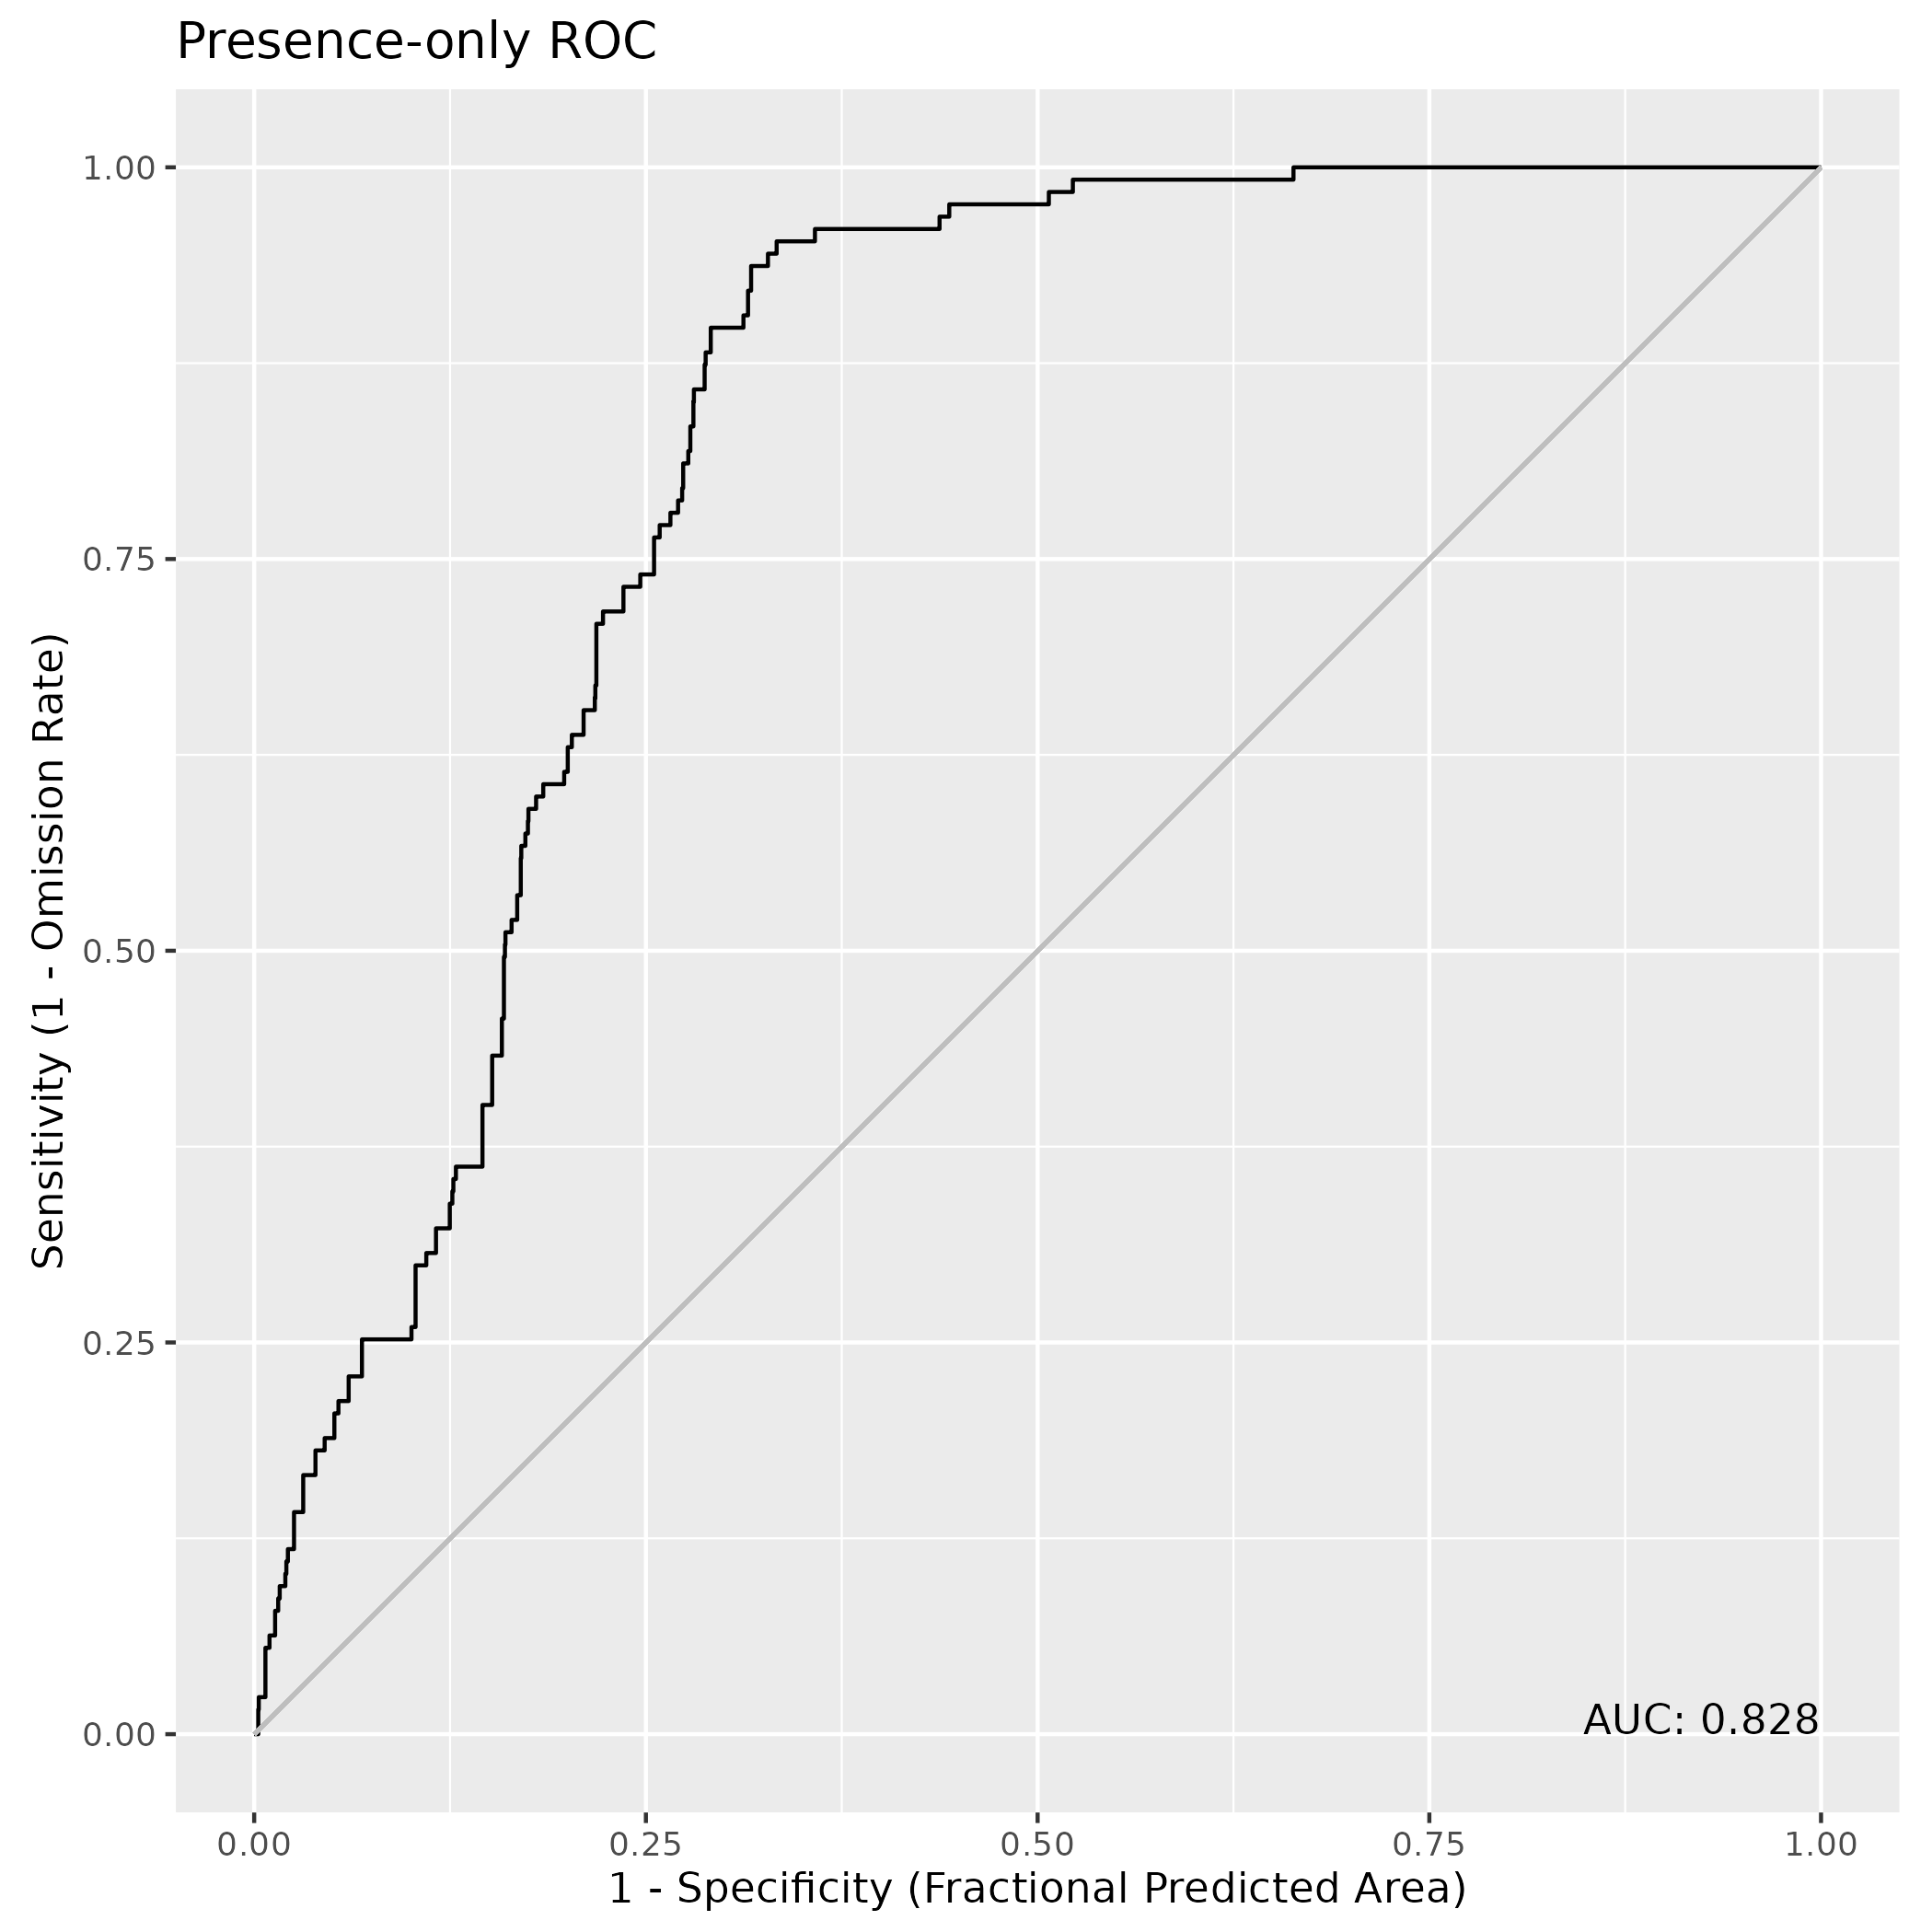

The file beside this chart, header and first rows:
, value
1, 0.8279
